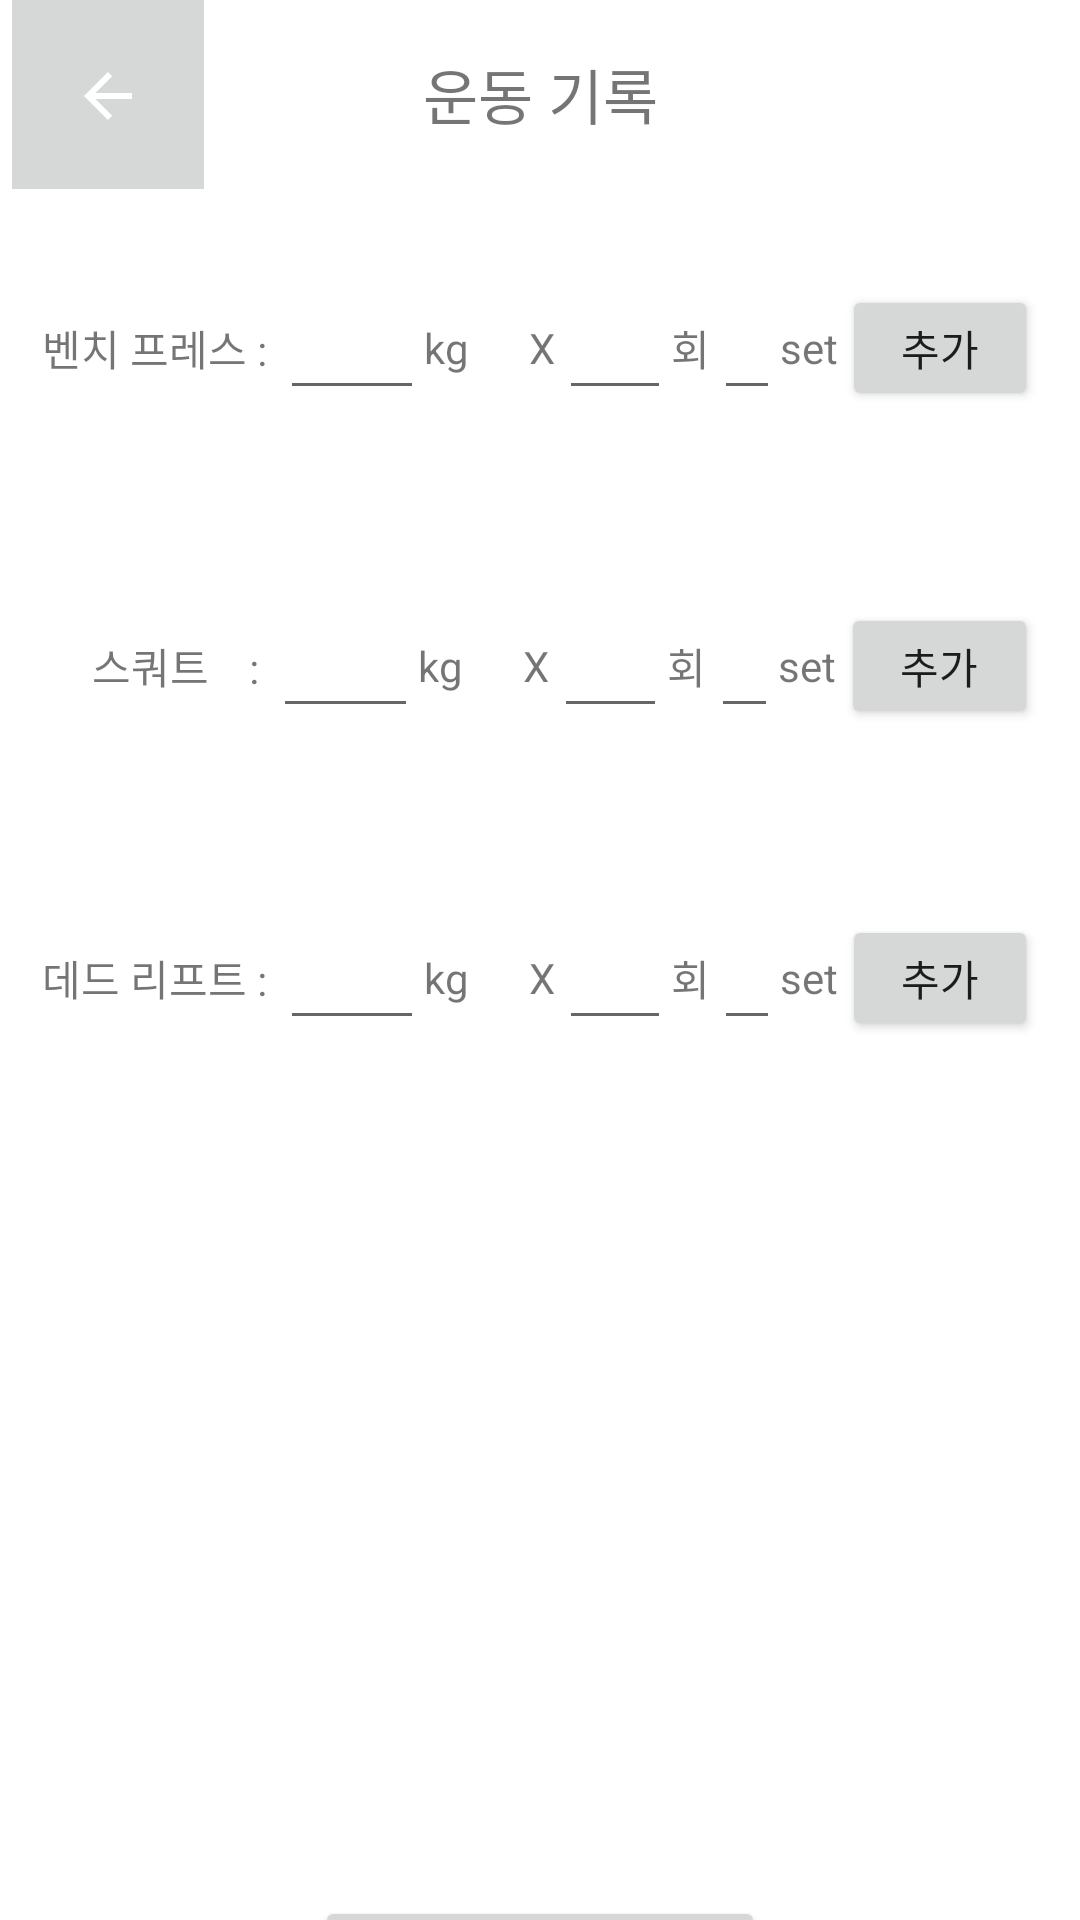

Write the Android layout XML for this screen, with the resource values it uses.
<!-- AndroidManifest.xml: application theme Theme.Musclemass -->
<!-- res/layout/muscleplus.xml -->
<?xml version="1.0" encoding="utf-8"?>
<LinearLayout xmlns:android="http://schemas.android.com/apk/res/android"
    xmlns:app="http://schemas.android.com/apk/res-auto"
    xmlns:tools="http://schemas.android.com/tools"
    android:orientation="vertical" android:layout_width="match_parent"
    android:layout_height="match_parent">

    <LinearLayout
        android:layout_width="match_parent"
        android:layout_height="63dp"
        android:orientation="vertical">

        <androidx.constraintlayout.widget.ConstraintLayout
            android:layout_width="match_parent"
            android:layout_height="match_parent">

            <ImageButton
                android:id="@+id/prior_muscleplus"
                android:layout_width="72dp"
                android:layout_height="88dp"
                app:layout_constraintBottom_toBottomOf="parent"
                app:layout_constraintEnd_toEndOf="parent"
                app:layout_constraintHorizontal_bias="0.0"
                app:layout_constraintStart_toStartOf="parent"
                app:layout_constraintTop_toTopOf="parent"
                app:srcCompat="@drawable/abc_vector_test" />

            <TextView
                android:id="@+id/textView20"
                android:layout_width="match_parent"
                android:layout_height="match_parent"
                android:gravity="center"
                android:text="운동 기록"
                android:textSize="20dp"
                app:layout_constraintBottom_toBottomOf="parent"
                app:layout_constraintEnd_toEndOf="parent"
                app:layout_constraintHorizontal_bias="0.0"
                app:layout_constraintStart_toStartOf="parent"
                app:layout_constraintTop_toTopOf="parent"
                app:layout_constraintVertical_bias="0.0" />
        </androidx.constraintlayout.widget.ConstraintLayout>
    </LinearLayout>

    <LinearLayout
        android:layout_width="match_parent"
        android:layout_height="318dp"
        android:orientation="vertical">

        <LinearLayout
            android:layout_width="match_parent"
            android:layout_height="78dp"
            android:layout_margin="14dp"
            android:gravity="center"
            android:orientation="horizontal">


            <TextView
                android:id="@+id/textView35"
                android:layout_width="wrap_content"
                android:layout_height="wrap_content"
                android:layout_weight="1"
                android:text="벤치 프레스 : " />


            <EditText
                android:id="@+id/bench_kg"
                android:layout_width="47dp"
                android:layout_height="wrap_content"
                android:layout_weight="1"
                android:ems="10"
                android:inputType="number" />

            <TextView
                android:id="@+id/textView34"
                android:layout_width="wrap_content"
                android:layout_height="wrap_content"
                android:layout_weight="1"
                android:text="kg      X" />

            <EditText
                android:id="@+id/bench_count"
                android:layout_width="36dp"
                android:layout_height="wrap_content"
                android:layout_weight="1"
                android:ems="10"
                android:inputType="number" />

            <TextView
                android:id="@+id/textView36"
                android:layout_width="wrap_content"
                android:layout_height="wrap_content"
                android:layout_weight="1"
                android:text="회" />

            <EditText
                android:id="@+id/bench_set"
                android:layout_width="wrap_content"
                android:layout_height="wrap_content"
                android:layout_weight="1"
                android:inputType="textPersonName"
                android:text="" />

            <TextView
                android:id="@+id/textView7"
                android:layout_width="wrap_content"
                android:layout_height="wrap_content"
                android:layout_weight="1"
                android:text="set" />

            <Button
                android:id="@+id/bench_add"
                android:layout_width="64dp"
                android:layout_height="42dp"
                android:layout_weight="1"
                android:text="추가" />

        </LinearLayout>

        <LinearLayout
            android:layout_width="match_parent"
            android:layout_height="76dp"
            android:layout_margin="14dp"
            android:orientation="horizontal">

            <LinearLayout
                android:layout_width="match_parent"
                android:layout_height="78dp"
                android:gravity="center"
                android:orientation="horizontal">

                <TextView
                    android:id="@+id/textView28"
                    android:layout_width="wrap_content"
                    android:layout_height="wrap_content"
                    android:layout_weight="1"
                    android:text="     스쿼트    : " />


                <EditText
                    android:id="@+id/squart_kg"
                    android:layout_width="47dp"
                    android:layout_height="wrap_content"
                    android:layout_weight="1"
                    android:ems="10"
                    android:inputType="number" />

                <TextView
                    android:id="@+id/textView31"
                    android:layout_width="wrap_content"
                    android:layout_height="wrap_content"
                    android:layout_weight="1"
                    android:text="kg      X" />

                <EditText
                    android:id="@+id/squart_count"
                    android:layout_width="36dp"
                    android:layout_height="wrap_content"
                    android:layout_weight="1"
                    android:ems="10"
                    android:inputType="number" />

                <TextView
                    android:id="@+id/textView30"
                    android:layout_width="wrap_content"
                    android:layout_height="wrap_content"
                    android:layout_weight="1"
                    android:text="회" />

                <EditText
                    android:id="@+id/squart_set"
                    android:layout_width="wrap_content"
                    android:layout_height="wrap_content"
                    android:layout_weight="1"
                    android:inputType="textPersonName"
                    android:text="" />

                <TextView
                    android:id="@+id/textVi3ew7"
                    android:layout_width="wrap_content"
                    android:layout_height="wrap_content"
                    android:layout_weight="1"
                    android:text="set" />

                <Button
                    android:id="@+id/squart_add"
                    android:layout_width="64dp"
                    android:layout_height="42dp"
                    android:layout_weight="1"
                    android:text="추가" />

            </LinearLayout>

        </LinearLayout>

            <LinearLayout
                android:layout_width="match_parent"
                android:layout_height="78dp"
                android:layout_margin="14dp"
                android:gravity="center"
                android:orientation="horizontal">

                <TextView
                    android:id="@+id/textView37"
                    android:layout_width="wrap_content"
                    android:layout_height="wrap_content"
                    android:layout_weight="1"
                    android:text="데드 리프트 : " />


                <EditText
                    android:id="@+id/dead_kg"
                    android:layout_width="47dp"
                    android:layout_height="wrap_content"
                    android:layout_weight="1"
                    android:ems="10"
                    android:inputType="number" />

                <TextView
                    android:id="@+id/textView38"
                    android:layout_width="wrap_content"
                    android:layout_height="wrap_content"
                    android:layout_weight="1"
                    android:text="kg      X" />

                <EditText
                    android:id="@+id/dead_count"
                    android:layout_width="36dp"
                    android:layout_height="wrap_content"
                    android:layout_weight="1"
                    android:ems="10"
                    android:inputType="number" />

                <TextView
                    android:id="@+id/textView39"
                    android:layout_width="wrap_content"
                    android:layout_height="wrap_content"
                    android:layout_weight="1"
                    android:text="회" />

                <EditText
                    android:id="@+id/dead_set"
                    android:layout_width="wrap_content"
                    android:layout_height="wrap_content"
                    android:layout_weight="1"
                    android:inputType="textPersonName"
                    android:text="" />

                <TextView
                    android:id="@+id/textV42iew7"
                    android:layout_width="wrap_content"
                    android:layout_height="wrap_content"
                    android:layout_weight="1"
                    android:text="set" />

                <Button
                    android:id="@+id/dead_add"
                    android:layout_width="64dp"
                    android:layout_height="42dp"
                    android:layout_weight="1"
                    android:text="추가" />

            </LinearLayout>

    </LinearLayout>

    <LinearLayout
        android:layout_width="match_parent"
        android:layout_height="358dp"
        android:orientation="vertical">


        <androidx.recyclerview.widget.RecyclerView
            android:id="@+id/muscle_recyclerview"
            android:layout_width="match_parent"
            android:layout_height="221dp" />

        <LinearLayout
            android:layout_width="match_parent"
            android:layout_height="wrap_content"
            android:orientation="vertical">

            <Button
                android:id="@+id/muscleplus_record"
                android:layout_width="150dp"
                android:layout_height="wrap_content"
                android:layout_gravity="center"
                android:layout_marginTop="30dp"
                android:text="기록" />
        </LinearLayout>


    </LinearLayout>
</LinearLayout>
<!-- resources referenced by this layout -->
<resources>
  <style name="Theme.Musclemass" parent="Theme.MaterialComponents.DayNight.DarkActionBar">
          
          <item name="colorPrimary">@color/purple_500</item>
          <item name="colorPrimaryVariant">@color/purple_700</item>
          <item name="colorOnPrimary">@color/white</item>
          
          <item name="colorSecondary">@color/teal_200</item>
          <item name="colorSecondaryVariant">@color/teal_700</item>
          <item name="colorOnSecondary">@color/black</item>
          
          <item name="android:statusBarColor" tools:targetApi="l">?attr/colorPrimaryVariant</item>
          
      </style>
  <!-- not gathered from this repository: default colours our renderer supplied (Android Studio template values) -->
  <color name="purple_500">#FF6200EE</color>
  <color name="purple_700">#FF3700B3</color>
  <color name="teal_200">#FF03DAC5</color>
  <color name="teal_700">#FF018786</color>
  <color name="black">#FF000000</color>
  <color name="white">#FFFFFFFF</color>
</resources>
